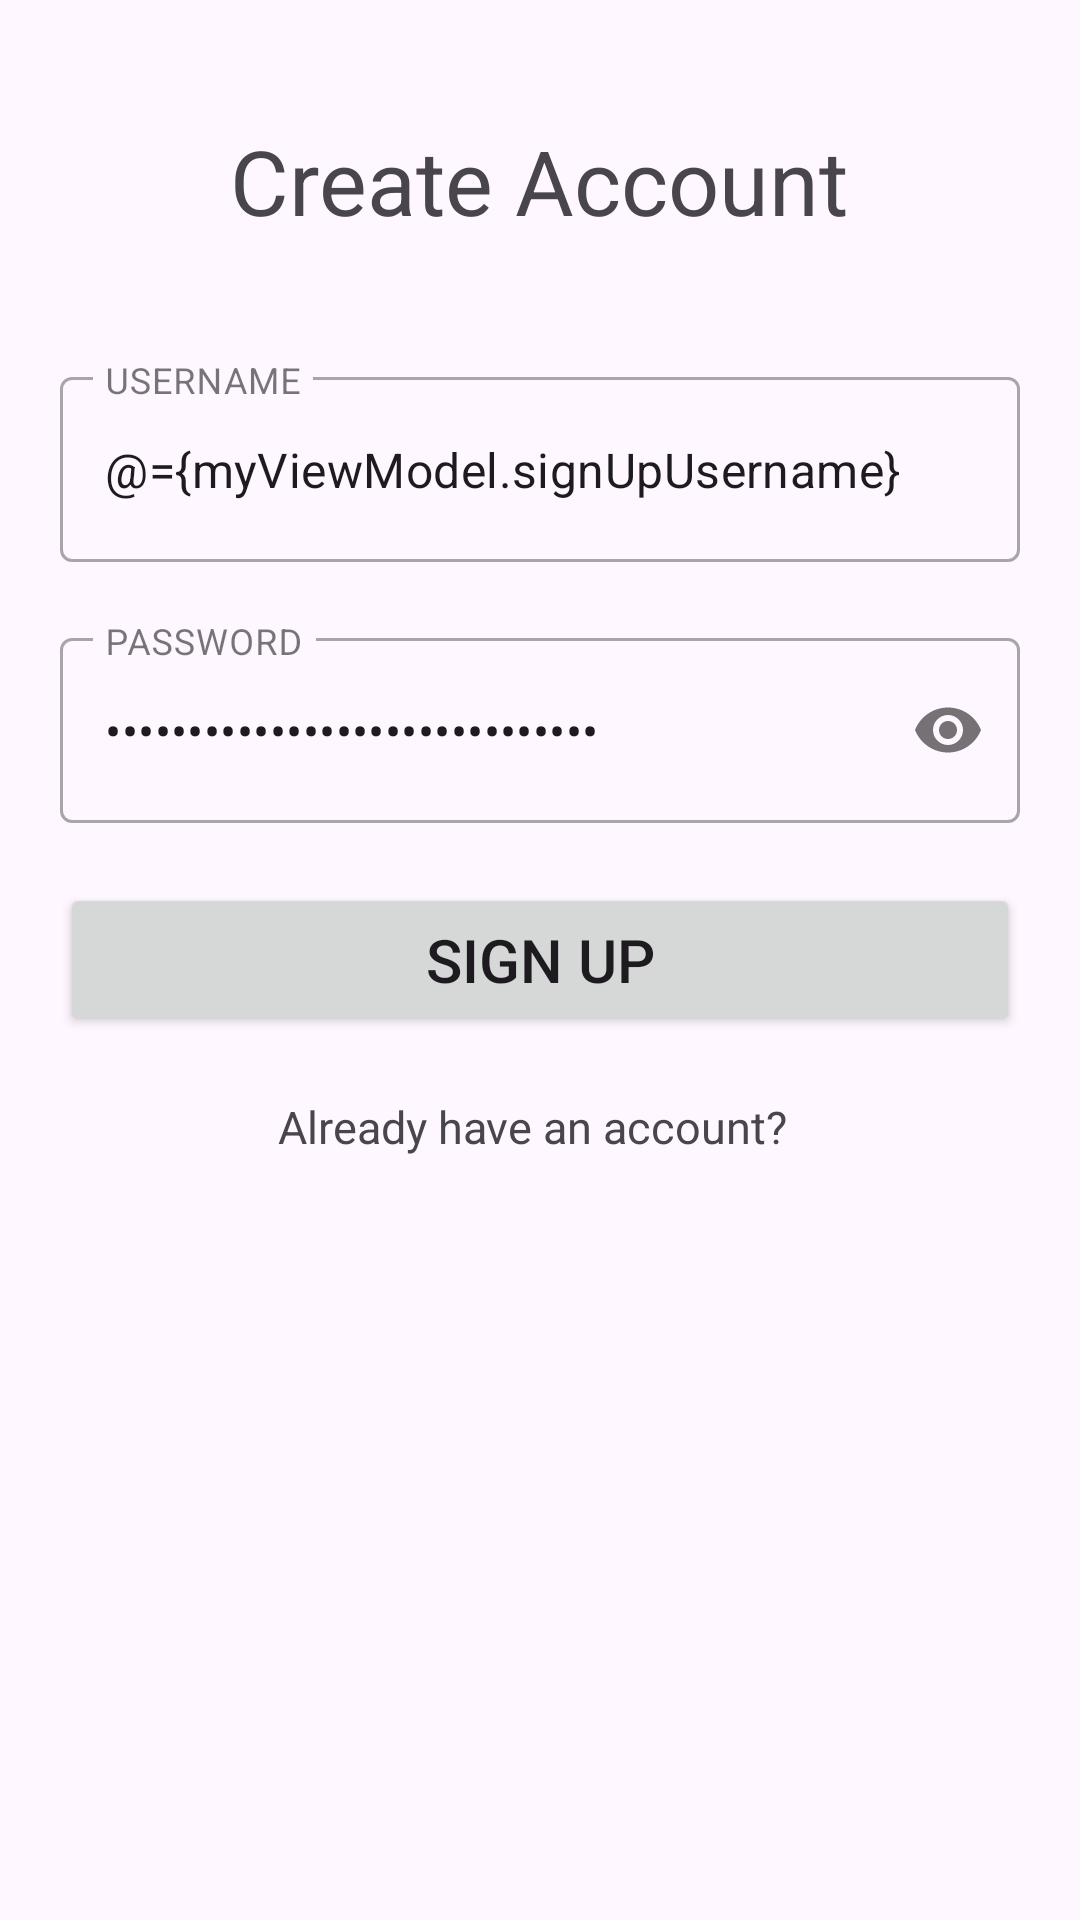

Write the Android layout XML for this screen, with the resource values it uses.
<!-- AndroidManifest.xml: application theme Theme.PhonebookAssignment -->
<!-- res/layout/fragment_sign_up.xml -->
<?xml version="1.0" encoding="utf-8"?>
<layout xmlns:android="http://schemas.android.com/apk/res/android"
    xmlns:app="http://schemas.android.com/apk/res-auto"
    xmlns:tools="http://schemas.android.com/tools">

    <data>
        <variable
            name="myViewModel"
            type="com.example.phonebook_assignment.viewmodel.ContactViewModel" />
    </data>
    <androidx.constraintlayout.widget.ConstraintLayout
        android:layout_width="match_parent"
        android:layout_height="match_parent">

        <LinearLayout
            android:layout_width="match_parent"
            android:layout_height="match_parent"
            android:layout_margin="20dp"
            android:orientation="vertical"
            tools:layout_editor_absoluteX="25dp"
            tools:layout_editor_absoluteY="25dp">

            <TextView
                android:layout_width="wrap_content"
                android:layout_height="wrap_content"
                android:layout_gravity="center_horizontal"
                android:text="Create Account"
                android:textSize="30sp"
                android:layout_margin="20dp"/>

            <com.google.android.material.textfield.TextInputLayout
                android:id="@+id/signUpEmailTIL"
                style="@style/Widget.MaterialComponents.TextInputLayout.OutlinedBox"
                android:layout_width="match_parent"
                android:layout_height="wrap_content"
                android:layout_marginTop="20dp">

                <com.google.android.material.textfield.TextInputEditText
                    android:layout_width="match_parent"
                    android:layout_height="wrap_content"
                    android:hint="USERNAME"
                    android:inputType="text"
                    android:paddingHorizontal="15dp"
                    android:paddingVertical="20dp"
                    android:text="@={myViewModel.signUpUsername}" />
            </com.google.android.material.textfield.TextInputLayout>

            <com.google.android.material.textfield.TextInputLayout
                android:id="@+id/signUpPasswordTIL"
                style="@style/Widget.MaterialComponents.TextInputLayout.OutlinedBox"
                android:layout_width="match_parent"
                android:layout_height="wrap_content"
                android:layout_marginTop="20dp"
                app:passwordToggleEnabled="true">

                <com.google.android.material.textfield.TextInputEditText
                    android:layout_width="match_parent"
                    android:layout_height="wrap_content"
                    android:paddingHorizontal="15dp"
                    android:paddingVertical="20dp"
                    android:layout_marginTop="20dp"
                    android:text="@={myViewModel.signUpPassword}"
                    android:hint="PASSWORD"
                    android:inputType="textPassword" />
            </com.google.android.material.textfield.TextInputLayout>

            <Button
                android:id="@+id/SignUpButton"
                android:layout_width="match_parent"
                android:layout_height="wrap_content"
                android:paddingHorizontal="8dp"
                android:paddingVertical="12dp"
                android:layout_marginTop="20dp"
                android:textSize="20sp"
                android:text="SIGN UP" />

            <LinearLayout
                android:layout_width="wrap_content"
                android:layout_height="wrap_content"
                android:layout_margin="20dp"
                android:layout_gravity="center_horizontal"
                android:orientation="horizontal">

                <TextView
                    android:id="@+id/textView2"
                    android:layout_width="wrap_content"
                    android:layout_height="wrap_content"
                    android:textSize="15sp"
                    android:layout_weight="1"
                    android:layout_marginRight="5dp"
                    android:text="Already have an account?" />

                <TextView
                    android:id="@+id/loginTextView"
                    android:layout_width="wrap_content"
                    android:layout_height="wrap_content"
                    android:layout_weight="1"
                    android:textSize="15sp" />
            </LinearLayout>

        </LinearLayout>
    </androidx.constraintlayout.widget.ConstraintLayout>
</layout>
<!-- resources referenced by this layout -->
<resources>
  <style name="Theme.PhonebookAssignment" parent="Base.Theme.PhonebookAssignment" />
  <style name="Base.Theme.PhonebookAssignment" parent="Theme.Material3.DayNight.NoActionBar">
          
          
      </style>
</resources>
